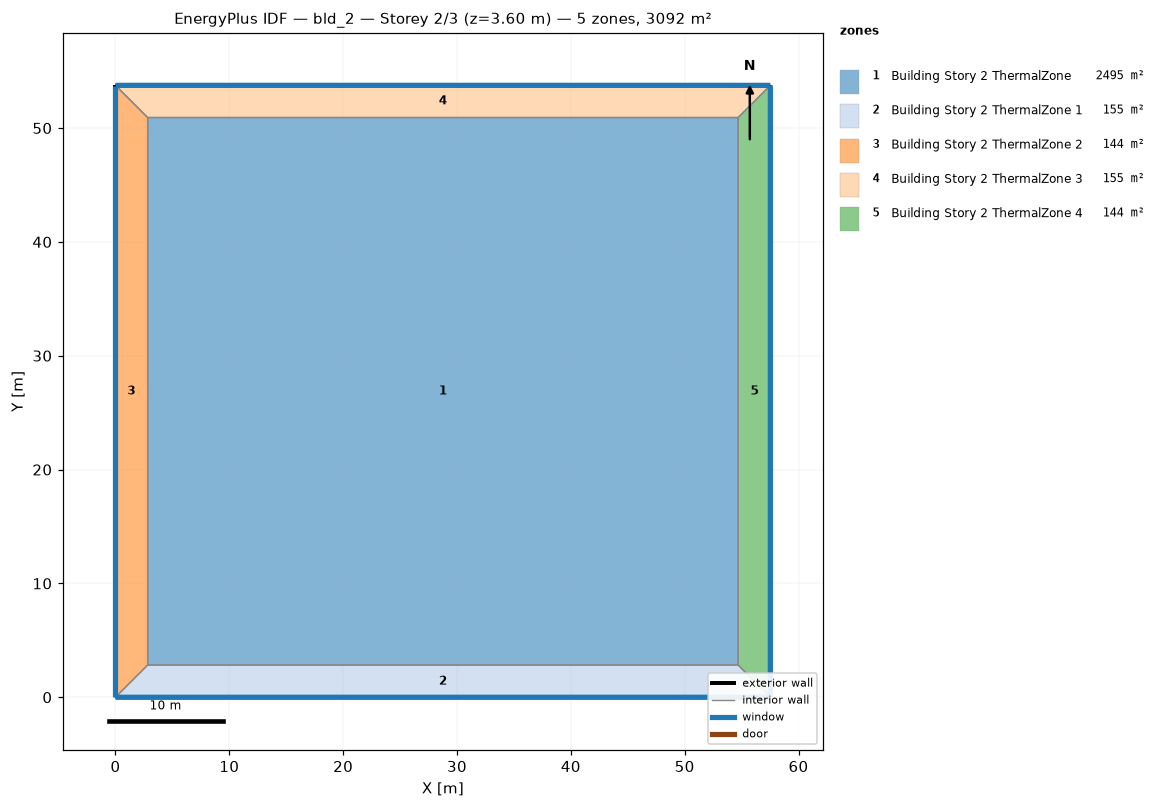
=== STOREY PLAN SPEC (per zone: floor XY polygon, exterior-wall plan segments, windows/doors) ===
zone 1: Building Story 2 ThermalZone  (2494.7 m²)
  floor: (54.70, 2.83) (2.83, 2.83) (2.83, 50.92) (54.70, 50.92)
  interior walls: 4
zone 2: Building Story 2 ThermalZone 1  (154.7 m²)
  floor: (57.53, 0.00) (0.00, 0.00) (2.83, 2.83) (54.70, 2.83)
  exterior wall: (0.00, 0.00) – (57.53, 0.00)  [57.5 m]
    window: (0.03, 0.00) – (57.50, 0.00)  [62.1 m²]
  interior walls: 3
zone 3: Building Story 2 ThermalZone 2  (144.0 m²)
  floor: (0.00, 0.00) (-0.00, 53.75) (2.83, 50.92) (2.83, 2.83)
  exterior wall: (-0.00, 53.75) – (0.00, 0.00)  [53.8 m]
    window: (-0.00, 53.73) – (-0.00, 0.03)  [58.1 m²]
  interior walls: 3
zone 4: Building Story 2 ThermalZone 3  (154.7 m²)
  floor: (-0.00, 53.75) (57.53, 53.75) (54.70, 50.92) (2.83, 50.92)
  exterior wall: (57.53, 53.75) – (-0.00, 53.75)  [57.5 m]
    window: (57.50, 53.75) – (0.03, 53.75)  [62.1 m²]
  interior walls: 3
zone 5: Building Story 2 ThermalZone 4  (144.0 m²)
  floor: (57.53, 53.75) (57.53, 0.00) (54.70, 2.83) (54.70, 50.92)
  exterior wall: (57.53, 0.00) – (57.53, 53.75)  [53.8 m]
    window: (57.53, 0.03) – (57.53, 53.73)  [58.1 m²]
  interior walls: 3

=== DERIVED (storey summary) ===
Building: bld_2
Storey: 2 of 3  (floor level z = 3.60 m)
Storey gross floor area: 3092.2 m²
Zones on this storey: 5
  - Building Story 2 ThermalZone: floor 2494.7 m²
  - Building Story 2 ThermalZone 1: floor 154.7 m²; exterior wall 57.5 m (207.1 m²); 1 window(s) 62.1 m²; WWR 30.0%
  - Building Story 2 ThermalZone 2: floor 144.0 m²; exterior wall 53.8 m (193.5 m²); 1 window(s) 58.1 m²; WWR 30.0%
  - Building Story 2 ThermalZone 3: floor 154.7 m²; exterior wall 57.5 m (207.1 m²); 1 window(s) 62.1 m²; WWR 30.0%
  - Building Story 2 ThermalZone 4: floor 144.0 m²; exterior wall 53.8 m (193.5 m²); 1 window(s) 58.1 m²; WWR 30.0%
Zone adjacency: (none detected)